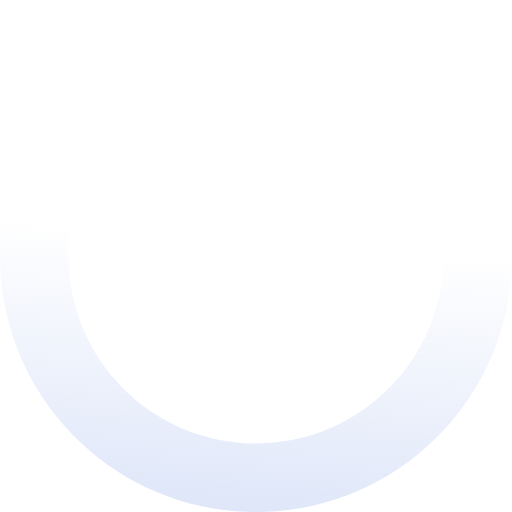
t = 0.00 s
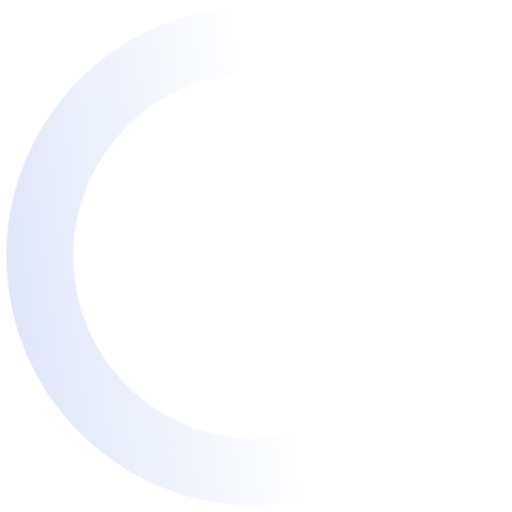
t = 0.93 s
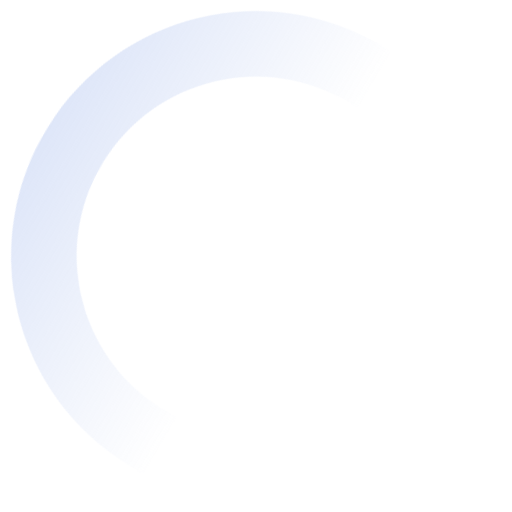
t = 1.40 s
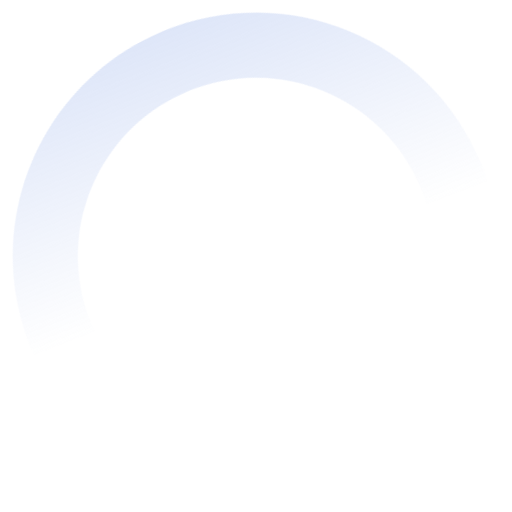
t = 1.87 s
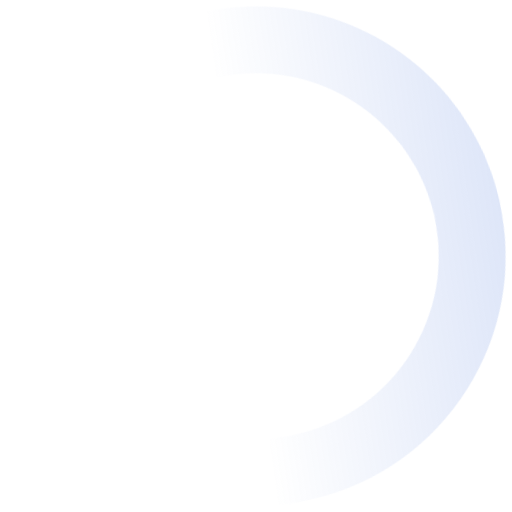
t = 3.11 s
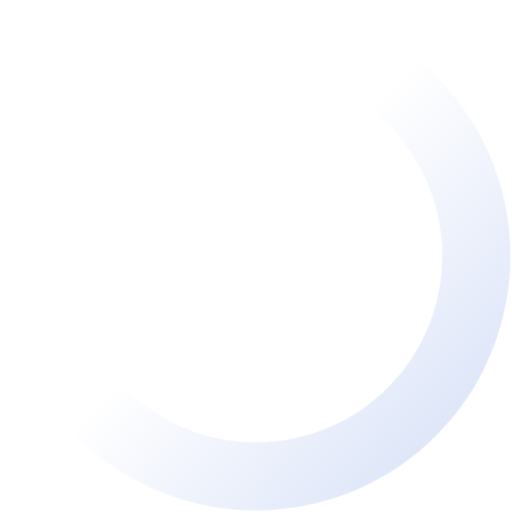
t = 3.73 s

The animated SVG that drew these frames (rendered in a browser with its animation timeline set to each time). Animation: 2 CSS @keyframes rules; one cycle of 4.35 s, repeats indefinitely.

<?xml version="1.0" encoding="UTF-8" standalone="no"?>
<!-- Created with Keyshape -->
<svg xmlns="http://www.w3.org/2000/svg" width="598" height="598" viewBox="0 0 598 598">
    <defs>
        <linearGradient id="vx0j9e0e284x9w9h9e76ig6e" x1="0.31163" y1="0.45291" x2="0.2662" y2="1.02791">
            <stop offset="0" stop-color="#4e79dc" stop-opacity="0"/>
            <stop offset="1" stop-color="#4e79dc"/>
        </linearGradient>
    </defs>
    <style>
@keyframes a1_t { 0% { transform: translate(299px,299px) rotate(0deg); } 100% { transform: translate(299px,299px) rotate(360deg); } }
@keyframes b2rdgkrjwv928lb33ovw8mtr_t { 0% { transform: scale(1,1) translate(-299px,-299px); animation-timing-function: cubic-bezier(0.42,0,0.58,1); } 42.9118% { transform: scale(0.95,0.95) translate(-299px,-299px); animation-timing-function: cubic-bezier(0.42,0,0.58,1); } 100% { transform: scale(1,1) translate(-299px,-299px); } }
    </style>
    <g style="animation: 4.35s linear infinite both a1_t;">
        <path fill="url(#vx0j9e0e284x9w9h9e76ig6e)" fill-rule="nonzero" d="M299,598C133.867,598,0,464.133,0,299C0,133.867,133.867,0,299,0C464.133,0,598,133.867,598,299C598,332.63,592.431,365.554,581.647,396.742C540.331,516.236,427.47,598,299,598ZM299,518C393.102,518,475.785,458.1,506.04,370.6C513.924,347.793,518,323.701,518,299C518,178.05,419.95,80,299,80C178.05,80,80,178.05,80,299C80,419.95,178.05,518,299,518Z" opacity="0.2" transform="translate(299,299) translate(-299,-299)" style="animation: 4.35s linear infinite both b2rdgkrjwv928lb33ovw8mtr_t;"/>
    </g>
</svg>
